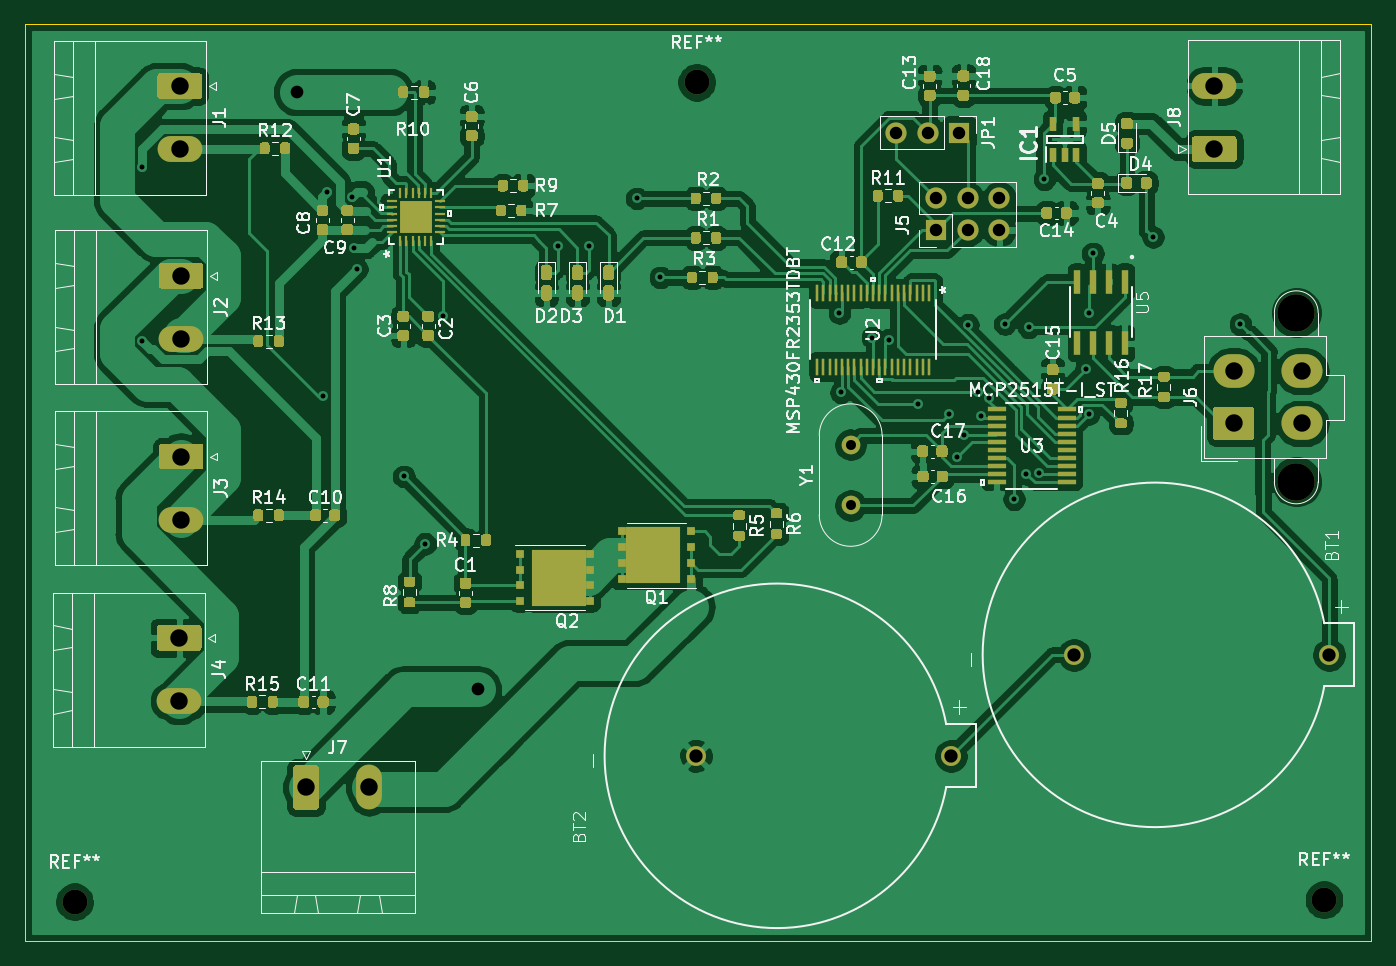
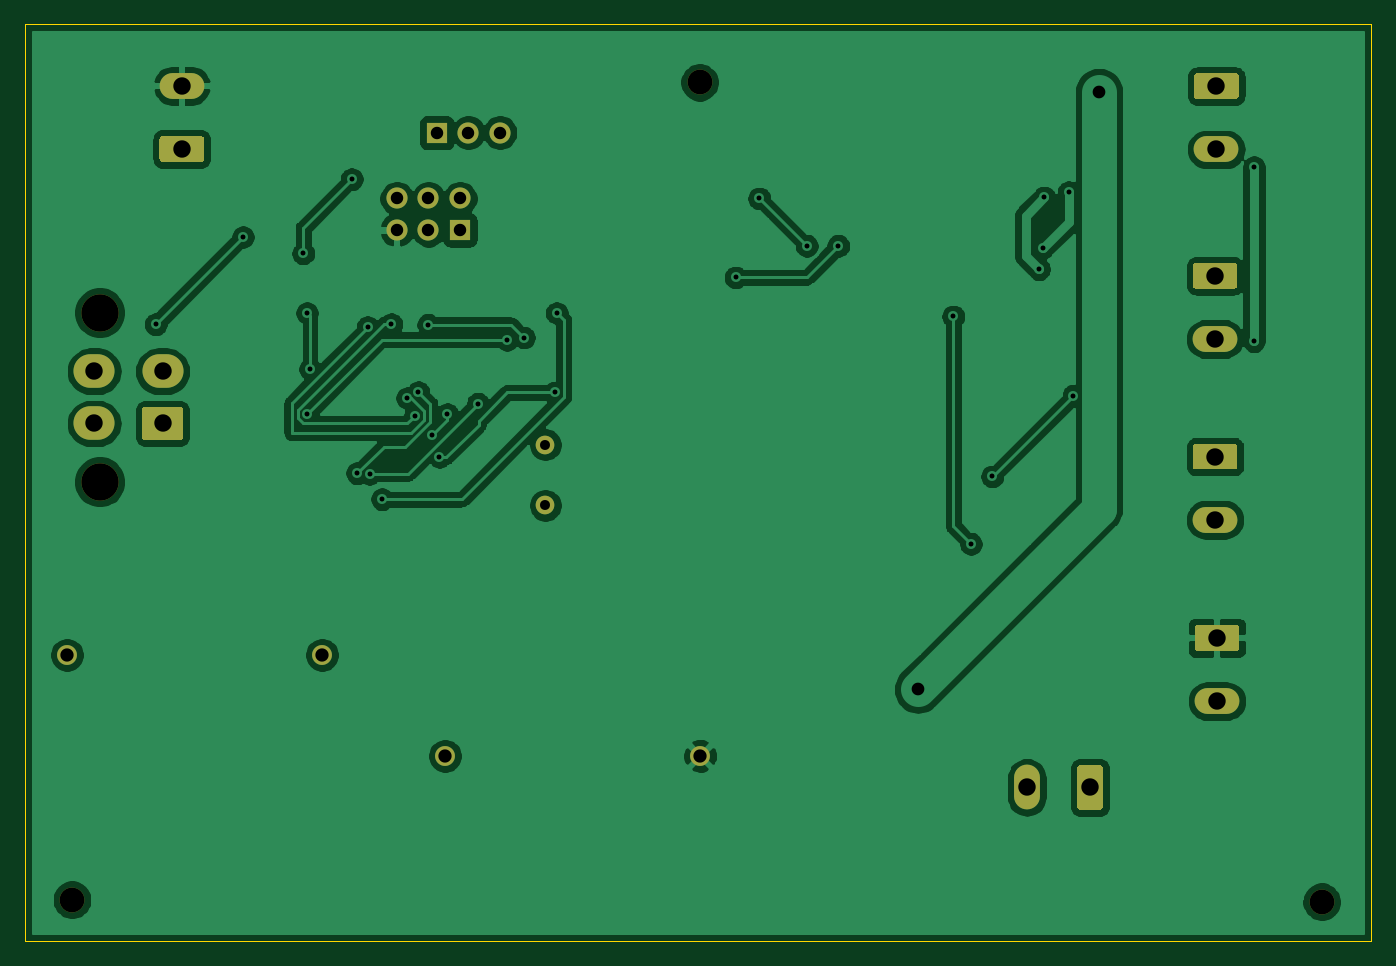
Circuit board: 11 layer files. Board 108.2 x 73.7 mm.
- bottom_copper: PEE50-Schakeling-B_Cu.gbr (114272 bytes)
- bottom_mask: PEE50-Schakeling-B_Mask.gbr (4090 bytes)
- paste: PEE50-Schakeling-B_Paste.gbr (467 bytes)
- bottom_silk: PEE50-Schakeling-B_SilkS.gbr (468 bytes)
- outline: PEE50-Schakeling-Edge_Cuts.gbr (841 bytes)
- top_copper: PEE50-Schakeling-F_Cu.gbr (249067 bytes)
- top_mask: PEE50-Schakeling-F_Mask.gbr (34603 bytes)
- paste: PEE50-Schakeling-F_Paste.gbr (31971 bytes)
- top_silk: PEE50-Schakeling-F_SilkS.gbr (69365 bytes)
- drill: PEE50-Schakeling-NPTH.drl (373 bytes)
- drill: PEE50-Schakeling-PTH.drl (1415 bytes)

=== bottom_copper: PEE50-Schakeling-B_Cu.gbr (114272 bytes, source omitted) ===
=== bottom_mask: PEE50-Schakeling-B_Mask.gbr ===
%TF.GenerationSoftware,KiCad,Pcbnew,(5.1.7)-1*%
%TF.CreationDate,2021-05-19T20:23:41+02:00*%
%TF.ProjectId,PEE50-Schakeling,50454535-302d-4536-9368-616b656c696e,rev?*%
%TF.SameCoordinates,Original*%
%TF.FileFunction,Soldermask,Bot*%
%TF.FilePolarity,Negative*%
%FSLAX46Y46*%
G04 Gerber Fmt 4.6, Leading zero omitted, Abs format (unit mm)*
G04 Created by KiCad (PCBNEW (5.1.7)-1) date 2021-05-19 20:23:41*
%MOMM*%
%LPD*%
G01*
G04 APERTURE LIST*
%ADD10C,2.000000*%
%ADD11O,3.600000X2.080000*%
%ADD12R,1.700000X1.700000*%
%ADD13O,1.700000X1.700000*%
%ADD14C,1.500000*%
%ADD15O,2.080000X3.600000*%
%ADD16C,1.600200*%
%ADD17O,3.300000X2.700000*%
%ADD18C,3.000000*%
G04 APERTURE END LIST*
D10*
%TO.C,REF\u002A\u002A*%
X43073320Y-106057700D03*
%TD*%
%TO.C,REF\u002A\u002A*%
X93073220Y-40200580D03*
%TD*%
%TO.C,REF\u002A\u002A*%
X143510000Y-105895140D03*
%TD*%
D11*
%TO.C,J1*%
X51536400Y-45587200D03*
G36*
G01*
X49986399Y-39467200D02*
X53086401Y-39467200D01*
G75*
G02*
X53336400Y-39717199I0J-249999D01*
G01*
X53336400Y-41297201D01*
G75*
G02*
X53086401Y-41547200I-249999J0D01*
G01*
X49986399Y-41547200D01*
G75*
G02*
X49736400Y-41297201I0J249999D01*
G01*
X49736400Y-39717199D01*
G75*
G02*
X49986399Y-39467200I249999J0D01*
G01*
G37*
%TD*%
%TO.C,J2*%
X51638000Y-60827200D03*
G36*
G01*
X50087999Y-54707200D02*
X53188001Y-54707200D01*
G75*
G02*
X53438000Y-54957199I0J-249999D01*
G01*
X53438000Y-56537201D01*
G75*
G02*
X53188001Y-56787200I-249999J0D01*
G01*
X50087999Y-56787200D01*
G75*
G02*
X49838000Y-56537201I0J249999D01*
G01*
X49838000Y-54957199D01*
G75*
G02*
X50087999Y-54707200I249999J0D01*
G01*
G37*
%TD*%
%TO.C,J3*%
G36*
G01*
X50087999Y-69236000D02*
X53188001Y-69236000D01*
G75*
G02*
X53438000Y-69485999I0J-249999D01*
G01*
X53438000Y-71066001D01*
G75*
G02*
X53188001Y-71316000I-249999J0D01*
G01*
X50087999Y-71316000D01*
G75*
G02*
X49838000Y-71066001I0J249999D01*
G01*
X49838000Y-69485999D01*
G75*
G02*
X50087999Y-69236000I249999J0D01*
G01*
G37*
X51638000Y-75356000D03*
%TD*%
%TO.C,J4*%
G36*
G01*
X49935599Y-83815600D02*
X53035601Y-83815600D01*
G75*
G02*
X53285600Y-84065599I0J-249999D01*
G01*
X53285600Y-85645601D01*
G75*
G02*
X53035601Y-85895600I-249999J0D01*
G01*
X49935599Y-85895600D01*
G75*
G02*
X49685600Y-85645601I0J249999D01*
G01*
X49685600Y-84065599D01*
G75*
G02*
X49935599Y-83815600I249999J0D01*
G01*
G37*
X51485600Y-89935600D03*
%TD*%
D12*
%TO.C,J5*%
X112318800Y-52070000D03*
D13*
X112318800Y-49530000D03*
X114858800Y-52070000D03*
X114858800Y-49530000D03*
X117398800Y-52070000D03*
X117398800Y-49530000D03*
%TD*%
D12*
%TO.C,JP1*%
X114198400Y-44246800D03*
D13*
X111658400Y-44246800D03*
X109118400Y-44246800D03*
%TD*%
D14*
%TO.C,Y1*%
X105460800Y-74206100D03*
X105460800Y-69326100D03*
%TD*%
D15*
%TO.C,J7*%
X66758820Y-96875600D03*
G36*
G01*
X60638820Y-98425601D02*
X60638820Y-95325599D01*
G75*
G02*
X60888819Y-95075600I249999J0D01*
G01*
X62468821Y-95075600D01*
G75*
G02*
X62718820Y-95325599I0J-249999D01*
G01*
X62718820Y-98425601D01*
G75*
G02*
X62468821Y-98675600I-249999J0D01*
G01*
X60888819Y-98675600D01*
G75*
G02*
X60638820Y-98425601I0J249999D01*
G01*
G37*
%TD*%
D16*
%TO.C,BT1*%
X143913380Y-86217760D03*
X123413380Y-86217760D03*
%TD*%
%TO.C,J6*%
G36*
G01*
X137637979Y-68966180D02*
X134837981Y-68966180D01*
G75*
G02*
X134587980Y-68716179I0J250001D01*
G01*
X134587980Y-66516181D01*
G75*
G02*
X134837981Y-66266180I250001J0D01*
G01*
X137637979Y-66266180D01*
G75*
G02*
X137887980Y-66516181I0J-250001D01*
G01*
X137887980Y-68716179D01*
G75*
G02*
X137637979Y-68966180I-250001J0D01*
G01*
G37*
D17*
X136237980Y-63416180D03*
X141737980Y-67616180D03*
X141737980Y-63416180D03*
D18*
X141277980Y-72316180D03*
X141277980Y-58716180D03*
%TD*%
%TO.C,J8*%
G36*
G01*
X136236041Y-46602520D02*
X133136039Y-46602520D01*
G75*
G02*
X132886040Y-46352521I0J249999D01*
G01*
X132886040Y-44772519D01*
G75*
G02*
X133136039Y-44522520I249999J0D01*
G01*
X136236041Y-44522520D01*
G75*
G02*
X136486040Y-44772519I0J-249999D01*
G01*
X136486040Y-46352521D01*
G75*
G02*
X136236041Y-46602520I-249999J0D01*
G01*
G37*
D11*
X134686040Y-40482520D03*
%TD*%
D16*
%TO.C,BT2*%
X113524820Y-94333060D03*
X93024820Y-94333060D03*
%TD*%
M02*

=== paste: PEE50-Schakeling-B_Paste.gbr ===
%TF.GenerationSoftware,KiCad,Pcbnew,(5.1.7)-1*%
%TF.CreationDate,2021-05-19T20:23:41+02:00*%
%TF.ProjectId,PEE50-Schakeling,50454535-302d-4536-9368-616b656c696e,rev?*%
%TF.SameCoordinates,Original*%
%TF.FileFunction,Paste,Bot*%
%TF.FilePolarity,Positive*%
%FSLAX46Y46*%
G04 Gerber Fmt 4.6, Leading zero omitted, Abs format (unit mm)*
G04 Created by KiCad (PCBNEW (5.1.7)-1) date 2021-05-19 20:23:41*
%MOMM*%
%LPD*%
G01*
G04 APERTURE LIST*
G04 APERTURE END LIST*
M02*

=== bottom_silk: PEE50-Schakeling-B_SilkS.gbr ===
%TF.GenerationSoftware,KiCad,Pcbnew,(5.1.7)-1*%
%TF.CreationDate,2021-05-19T20:23:41+02:00*%
%TF.ProjectId,PEE50-Schakeling,50454535-302d-4536-9368-616b656c696e,rev?*%
%TF.SameCoordinates,Original*%
%TF.FileFunction,Legend,Bot*%
%TF.FilePolarity,Positive*%
%FSLAX46Y46*%
G04 Gerber Fmt 4.6, Leading zero omitted, Abs format (unit mm)*
G04 Created by KiCad (PCBNEW (5.1.7)-1) date 2021-05-19 20:23:41*
%MOMM*%
%LPD*%
G01*
G04 APERTURE LIST*
G04 APERTURE END LIST*
M02*

=== outline: PEE50-Schakeling-Edge_Cuts.gbr ===
%TF.GenerationSoftware,KiCad,Pcbnew,(5.1.7)-1*%
%TF.CreationDate,2021-05-19T20:23:41+02:00*%
%TF.ProjectId,PEE50-Schakeling,50454535-302d-4536-9368-616b656c696e,rev?*%
%TF.SameCoordinates,Original*%
%TF.FileFunction,Profile,NP*%
%FSLAX46Y46*%
G04 Gerber Fmt 4.6, Leading zero omitted, Abs format (unit mm)*
G04 Created by KiCad (PCBNEW (5.1.7)-1) date 2021-05-19 20:23:41*
%MOMM*%
%LPD*%
G01*
G04 APERTURE LIST*
%TA.AperFunction,Profile*%
%ADD10C,0.050000*%
%TD*%
G04 APERTURE END LIST*
D10*
X39080440Y-35526980D02*
X39118540Y-35526980D01*
X39080440Y-35529520D02*
X39080440Y-35526980D01*
X39080440Y-35801300D02*
X39080440Y-35529520D01*
X147289520Y-35526980D02*
X39118540Y-35526980D01*
X147289520Y-109217460D02*
X147289520Y-35526980D01*
X39080440Y-109217460D02*
X147289520Y-109217460D01*
X39080440Y-35801300D02*
X39080440Y-109217460D01*
M02*

=== top_copper: PEE50-Schakeling-F_Cu.gbr (249067 bytes, source omitted) ===
=== top_mask: PEE50-Schakeling-F_Mask.gbr (34603 bytes, source omitted) ===
=== paste: PEE50-Schakeling-F_Paste.gbr (31971 bytes, source omitted) ===
=== top_silk: PEE50-Schakeling-F_SilkS.gbr (69365 bytes, source omitted) ===
=== drill: PEE50-Schakeling-NPTH.drl ===
M48
; DRILL file {KiCad (5.1.7)-1} date 05/19/21 20:23:28
; FORMAT={-:-/ absolute / inch / decimal}
; #@! TF.CreationDate,2021-05-19T20:23:28+02:00
; #@! TF.GenerationSoftware,Kicad,Pcbnew,(5.1.7)-1
; #@! TF.FileFunction,NonPlated,1,2,NPTH
FMAT,2
INCH
T1C0.0787
T2C0.1181
%
G90
G05
T1
X5.65Y-4.1691
X1.6958Y-4.1755
X3.6643Y-1.5827
T2
X5.5621Y-2.3117
X5.5621Y-2.8471
T0
M30

=== drill: PEE50-Schakeling-PTH.drl ===
M48
; DRILL file {KiCad (5.1.7)-1} date 05/19/21 20:23:28
; FORMAT={-:-/ absolute / inch / decimal}
; #@! TF.CreationDate,2021-05-19T20:23:28+02:00
; #@! TF.GenerationSoftware,Kicad,Pcbnew,(5.1.7)-1
; #@! TF.FileFunction,Plated,1,2,PTH
FMAT,2
INCH
T1C0.0157
T2C0.0315
T3C0.0394
T4C0.0402
T5C0.0420
T6C0.0551
%
G90
G05
T1
X1.9094Y-1.8504
X1.9094Y-2.4016
X2.4811Y-2.574
X2.4962Y-1.9296
X2.5734Y-1.9468
X2.5787Y-2.1063
X2.5897Y-2.1741
X2.7376Y-2.8297
X2.8055Y-3.0429
X2.861Y-2.3236
X3.225Y-2.1
X3.325Y-2.1
X3.475Y-1.95
X3.55Y-2.2
X4.1164Y-2.3126
X4.1222Y-2.5641
X4.2209Y-2.3901
X4.273Y-2.397
X4.3657Y-2.599
X4.4624Y-2.6333
X4.4873Y-2.7674
X4.5105Y-2.6991
X4.5227Y-2.35
X4.5542Y-2.5631
X4.5648Y-2.6371
X4.5891Y-2.5814
X4.6397Y-2.3477
X4.669Y-2.9017
X4.7084Y-2.821
X4.7148Y-2.3573
X4.7477Y-2.8195
X4.765Y-1.8892
X4.8971Y-2.4893
X4.9059Y-2.6323
X4.9064Y-2.3127
X4.9184Y-2.1242
X5.109Y-2.072
X5.3855Y-2.3484
T2
X4.152Y-2.7294
X4.152Y-2.9215
T3
X4.422Y-1.95
X4.422Y-2.05
X4.522Y-1.95
X4.522Y-2.05
X4.622Y-1.95
X4.622Y-2.05
X4.296Y-1.742
X4.396Y-1.742
X4.496Y-1.742
T4
X2.4002Y-1.6137
X2.9724Y-3.5039
T5
X3.6624Y-3.7139
X4.4695Y-3.7139
X4.8588Y-3.3944
X5.6659Y-3.3944
T6
X2.033Y-2.1948
X2.033Y-2.3948
X2.029Y-1.5948
X2.029Y-1.7948
X2.033Y-2.7668
X5.3026Y-1.5938
X5.3026Y-1.7938
X2.027Y-3.5408
X2.4283Y-3.814
X2.6283Y-3.814
X5.3637Y-2.4967
X5.3637Y-2.6621
X5.5802Y-2.4967
X5.5802Y-2.6621
X2.033Y-2.9668
X2.027Y-3.3408
T0
M30

